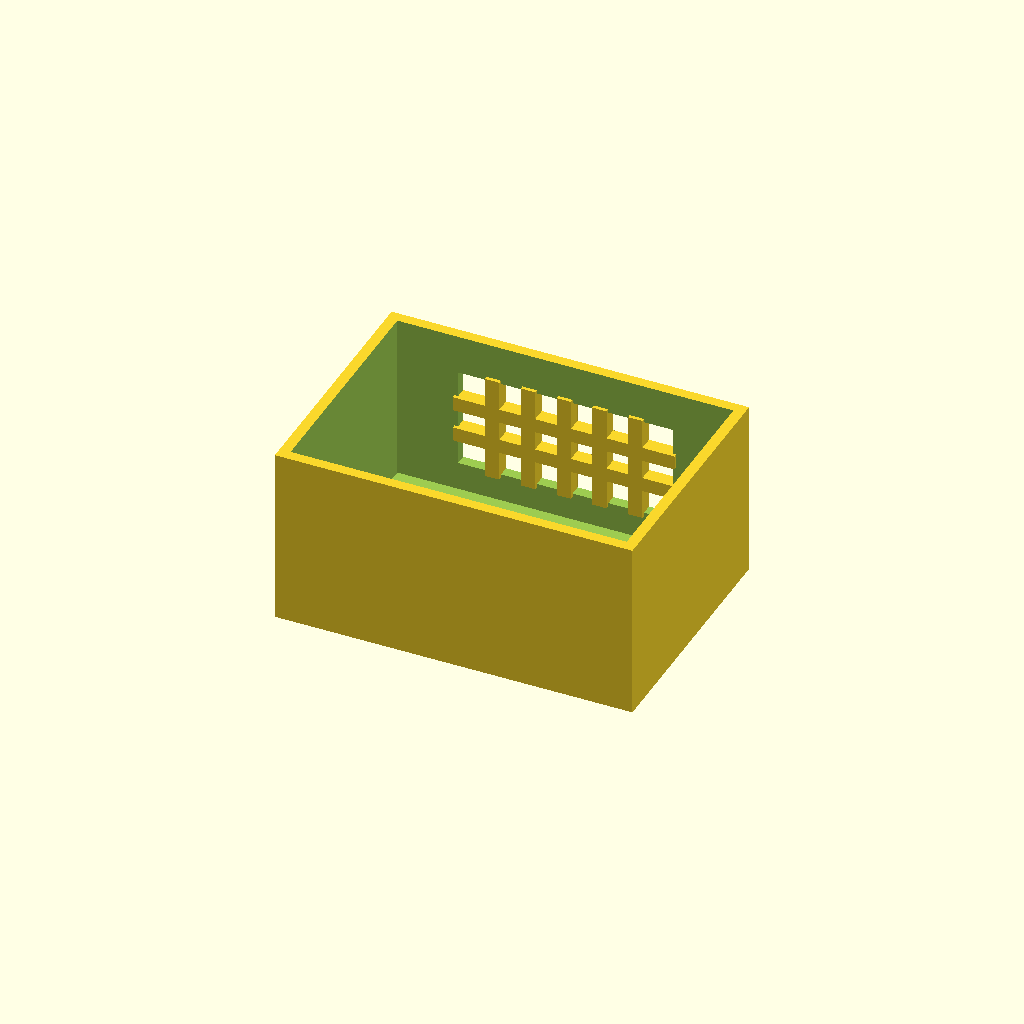
Cell 1 — every parameter at its default value.
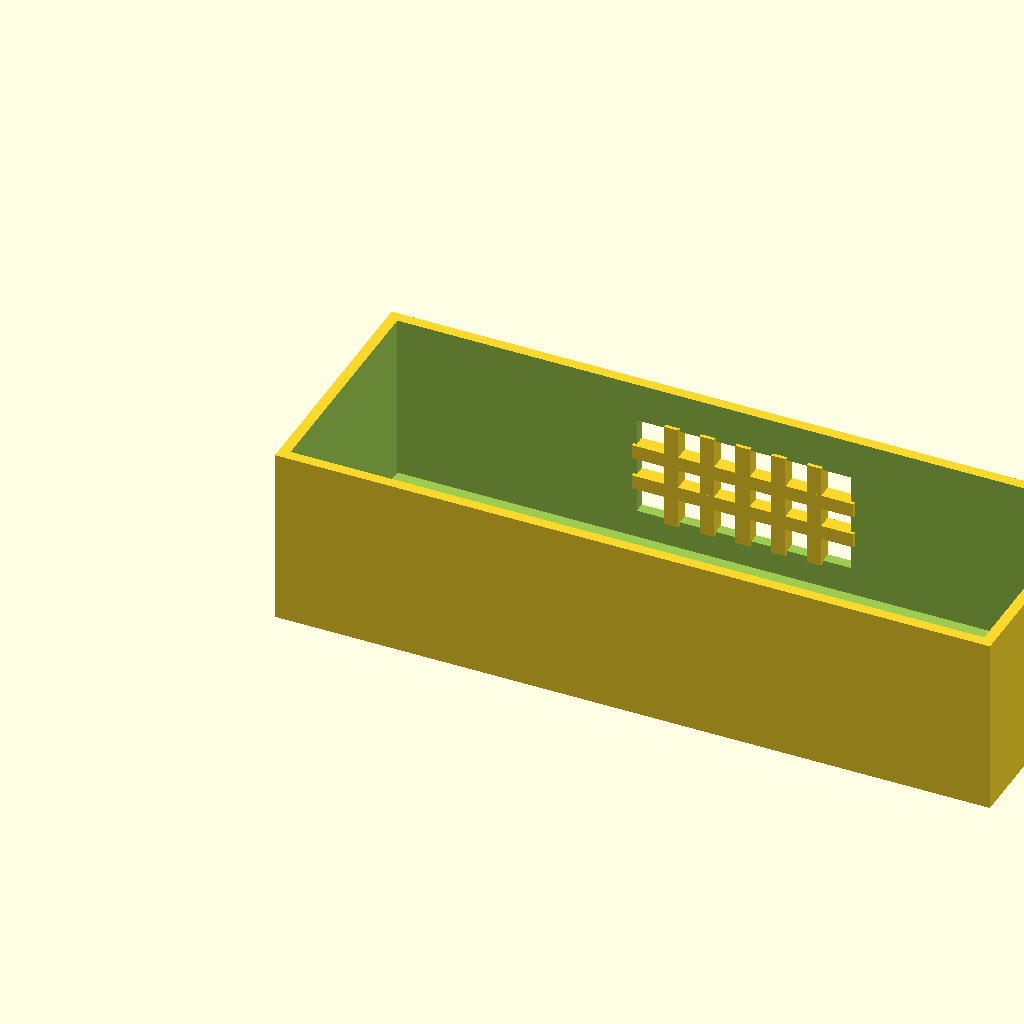
Cell 2 — box_l set to 200, the other parameters unchanged.
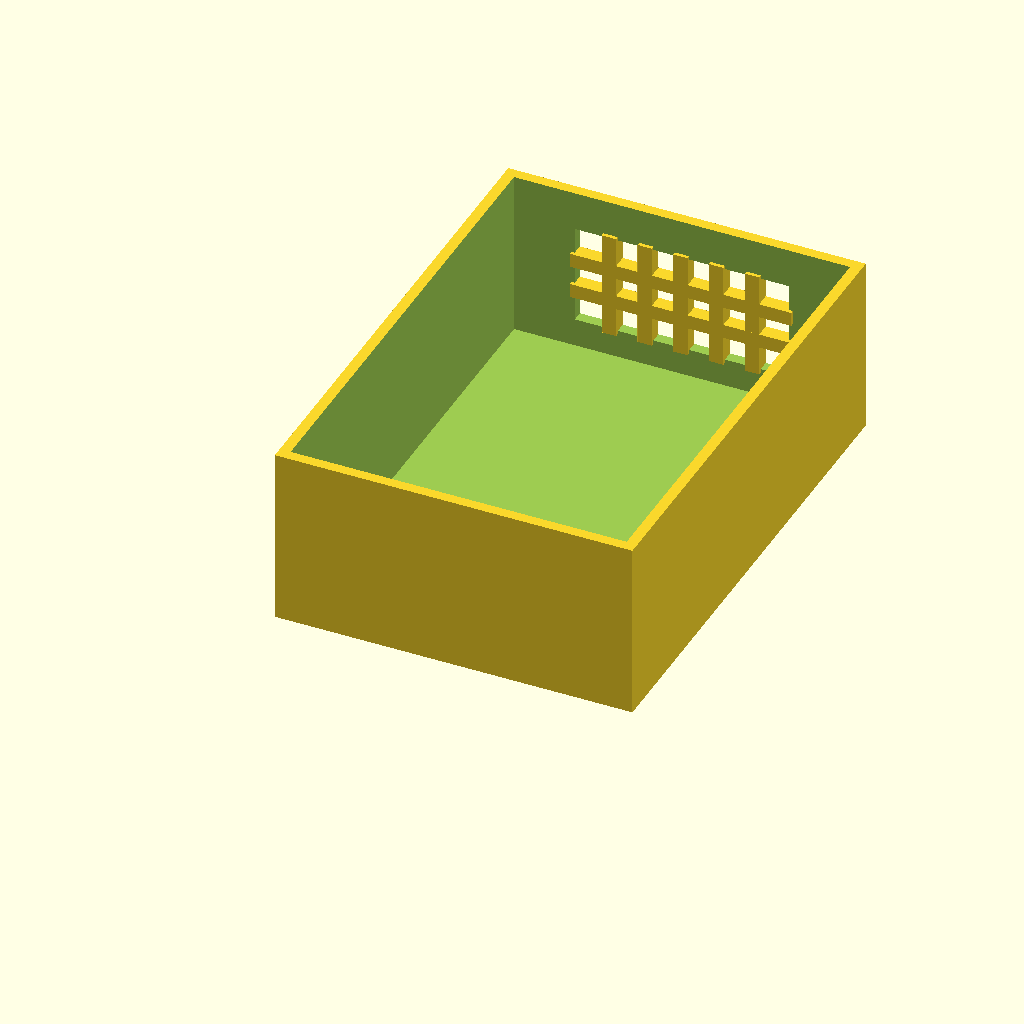
Cell 3: box_w = 140 (everything else at default).
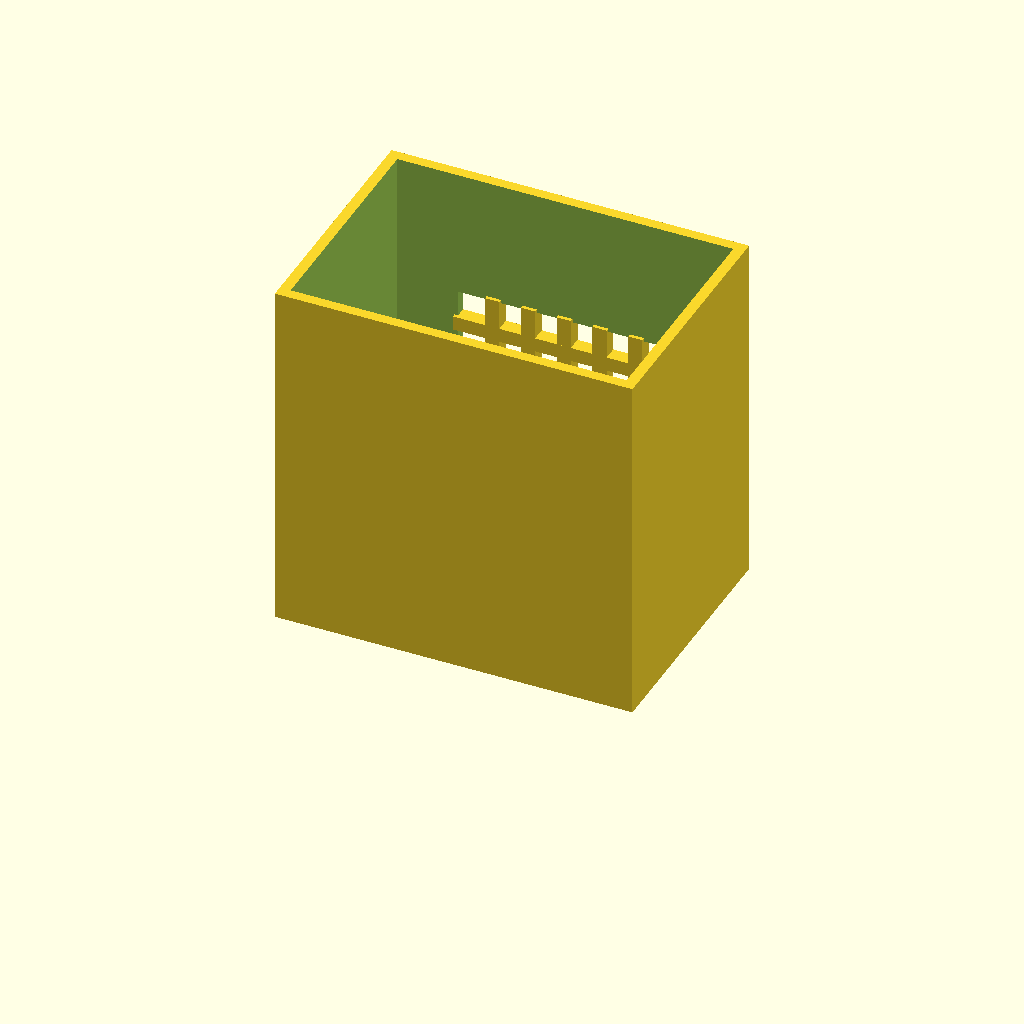
Cell 4: box_h = 100 (everything else at default).
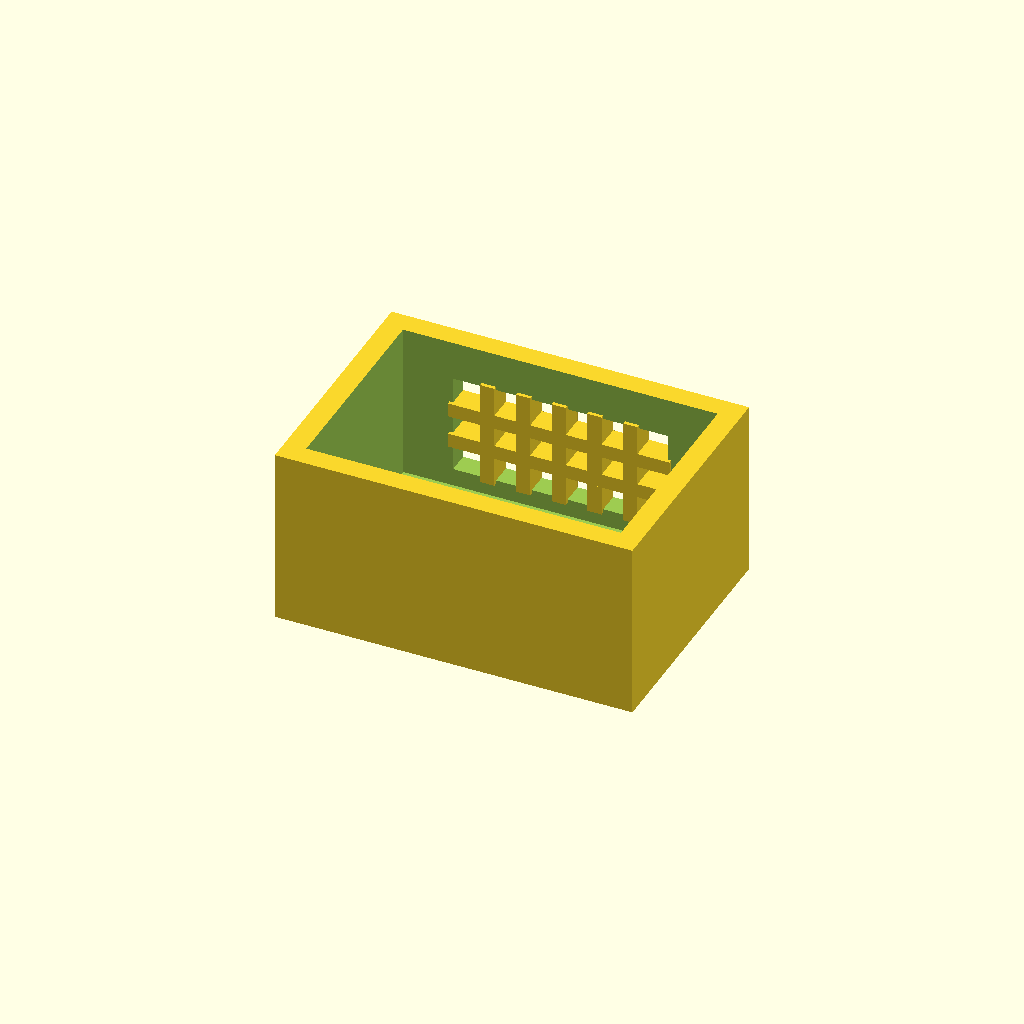
Cell 5: wall_t = 6 (everything else at default).
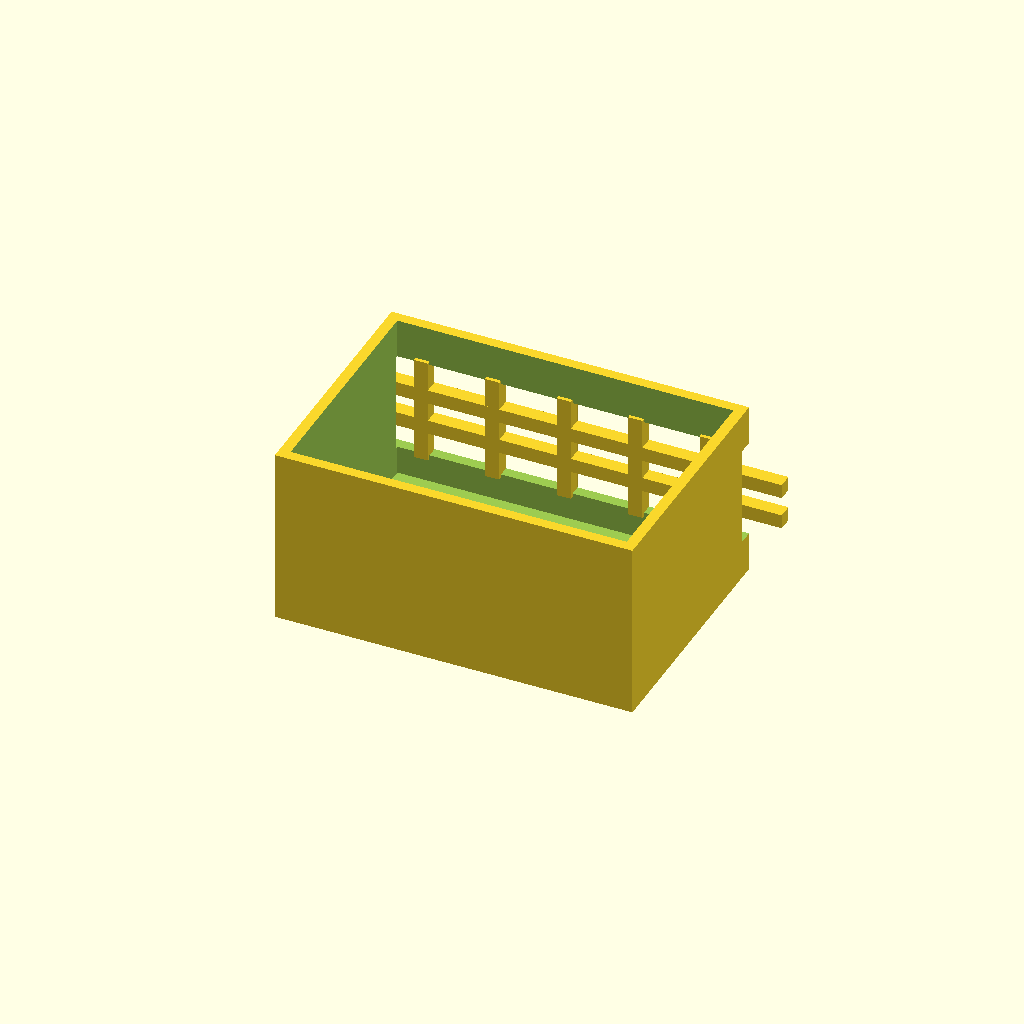
Cell 6: win_l = 120 (everything else at default).
One fixed orthographic camera (rotation 55°, 0°, 25°; colour scheme Cornfield) for every cell.
Source of the model, optional_data/data/solid2/ventbox/part_0154.scad:
$fn = 32;

// ----------------------------------------------------------------------
// Vent box: crossgrid enclosure
// ----------------------------------------------------------------------

// --- parameters (mm) ---
box_l = 100;              // box length, X
box_w = 70;               // box width, Y
box_h = 50;               // box height, Z
wall_t = 3;               // shell wall thickness
win_l = 60;               // vent window width, X
win_h = 28;               // vent window height, Z
bar_w = 4;                // grid bar width
n_v = 5;                  // vertical bar count
n_h = 2;                  // horizontal bar count
fit_tol = 0.05;           // tolerance for press fits, mm
free_tol = 0.2;           // tolerance for clearance fits, mm

win_z0 = (box_h - win_h) / 2;  // window lower edge Z
v_step = win_l / (n_v + 1);  // vertical bar step
h_step = win_h / (n_h + 1);  // horizontal bar step

difference() {
  union() {
    difference() {
      cube([box_l, box_w, box_h]);
  translate([wall_t, wall_t, wall_t])
    cube([box_l - 2 * wall_t, box_w - 2 * wall_t, box_h]);
  translate([(box_l - win_l) / 2, box_w - wall_t - 1, win_z0])
    cube([win_l, wall_t + 2, win_h]);
    }
    for (i = [1 : n_v])
      translate([(box_l - win_l) / 2 + i * v_step - bar_w / 2,
                 box_w - wall_t - 1, win_z0 - 1])
        cube([bar_w, wall_t + 1, win_h + 2]);
    for (i = [1 : n_h])
      translate([(box_l - win_l) / 2 - 1, box_w - wall_t - 1,
                 win_z0 + i * h_step - bar_w / 2])
        cube([win_l + 2, wall_t + 1, bar_w]);
  }
}
Parameter table extracted from the source (name, type, default, range or options):
box_l: number, default 100
box_w: number, default 70
box_h: number, default 50
wall_t: number, default 3
win_l: number, default 60
win_h: number, default 28
bar_w: number, default 4
n_v: number, default 5
n_h: number, default 2
fit_tol: number, default 0.05
free_tol: number, default 0.2
